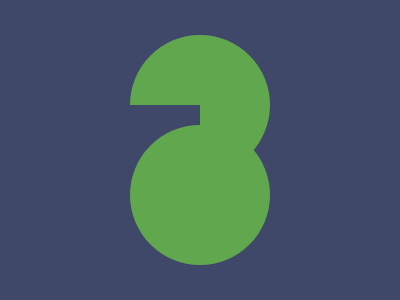

Give the HTML and CSS whose rendering is this image.

<!-- Daily Target 12-10-2024 -->

<!--  100%  -->

<a></a><div></div>
<style>
  * {
    background: #3F4869;
    align-items: center;
    margin: 0;
  }
  a {
    background: #61A74E;
    clip-path: polygon(0% 0%, 0% 50%, 50% 50%, 50% 100%, 100% 100%, 100% 0%);
    border-radius: 50%;
    position: absolute;
    top:35;
    left: 130;
    height: 140;
    width: 140;
  }
div {
    position: absolute;
    background: #61A74E;
    border-radius: 50%;
    top: 125;
    left: 130;
    height: 140;
    width: 140;
}
  
</style>